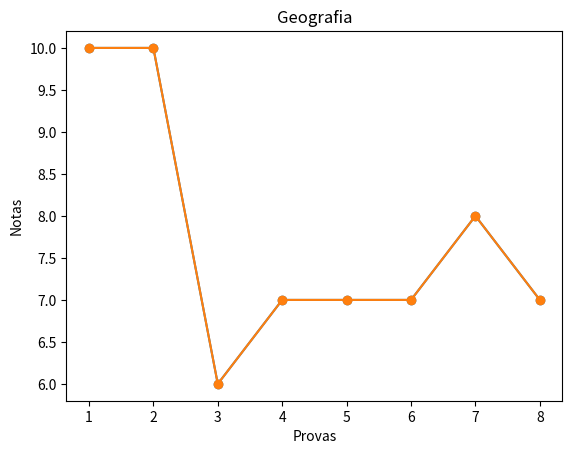

The script that saved this image:
import matplotlib.pyplot as plt

notas_matematica = ['Matemática', 8, 7, 6, 6, 7, 7, 8, 10]
notas_portugues = ['Português', 9, 9, 9, 8, 5, 6, 8, 5]
notas_geografia = ['Geografia', 10, 10, 6, 7, 7, 7, 8, 7]

notas = [notas_matematica, notas_portugues, notas_geografia]

for nota in notas:
    x = list(range(1,9))
    y = nota[1:]

plt.plot(x, y, marker='o')
plt.plot(x,y, marker='o')

plt.xlabel('Provas')
plt.ylabel('Notas')
plt.title(nota[0])
plt.show()
